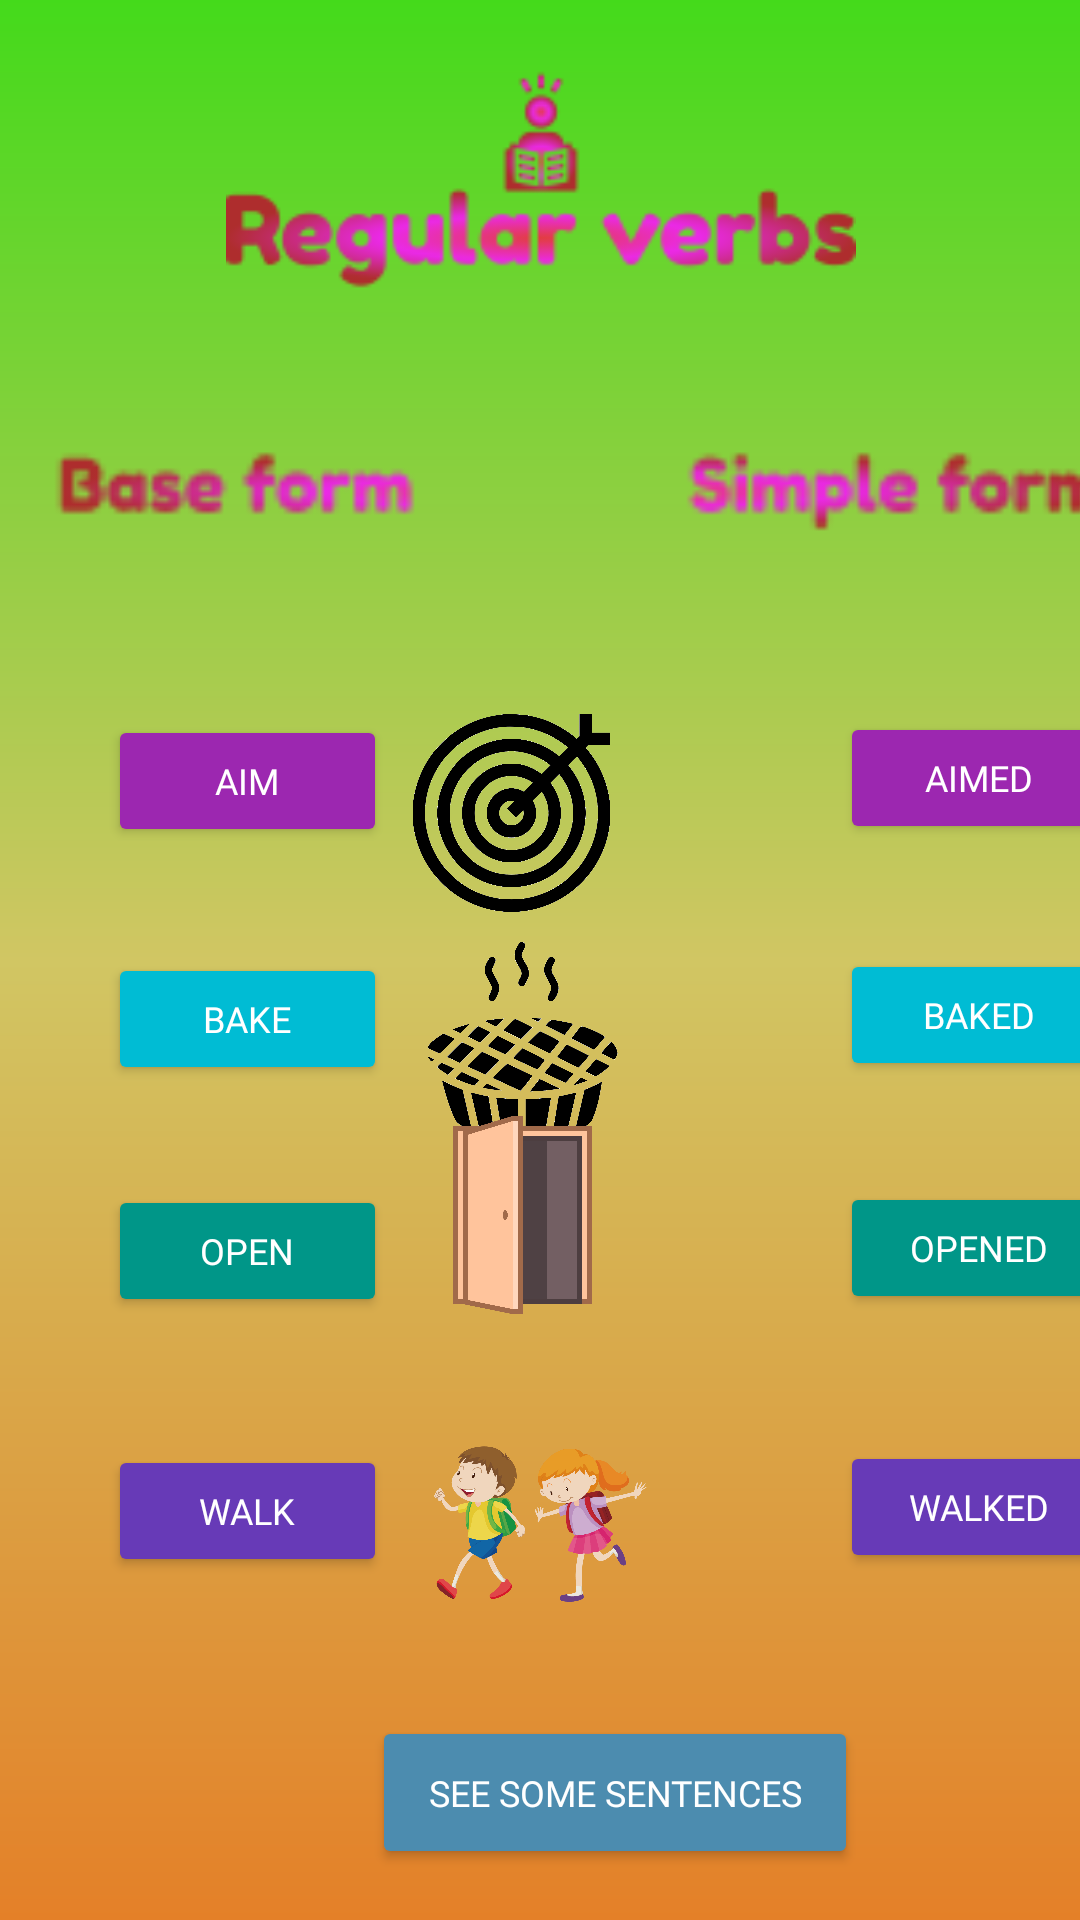

Here is an Android app screen rendered from its layout file. Give the layout XML and the strings, colors and styles it references.
<!-- AndroidManifest.xml: application theme Theme.EnglishApp -->
<!-- res/layout/activity_regular_verbs.xml -->
<?xml version="1.0" encoding="utf-8"?>
<androidx.constraintlayout.widget.ConstraintLayout xmlns:android="http://schemas.android.com/apk/res/android"
    xmlns:app="http://schemas.android.com/apk/res-auto"
    xmlns:tools="http://schemas.android.com/tools"
    android:layout_width="match_parent"
    android:layout_height="match_parent"
    android:background="@drawable/bg9"
    tools:context=".RegularVerbs">

    <Button
        android:id="@+id/button151"
        android:layout_width="162dp"
        android:layout_height="51dp"
        android:layout_marginStart="124dp"
        android:layout_marginLeft="124dp"
        android:fontFamily="@font/fredoka_one"
        android:text="See some sentences"
        android:textColor="#FFFFFF"
        android:textSize="12sp"
        app:backgroundTint="#4C8CAF"
        app:layout_constraintBottom_toBottomOf="parent"
        app:layout_constraintStart_toStartOf="parent"
        app:layout_constraintTop_toTopOf="parent"
        app:layout_constraintVertical_bias="0.971" />

    <ImageView
        android:id="@+id/imageView154"
        android:layout_width="415dp"
        android:layout_height="354dp"
        android:layout_marginTop="8dp"
        app:layout_constraintEnd_toEndOf="parent"
        app:layout_constraintHorizontal_bias="0.25"
        app:layout_constraintStart_toStartOf="parent"
        app:layout_constraintTop_toTopOf="parent"
        app:srcCompat="@drawable/tableirregular" />

    <Button
        android:id="@+id/button143"
        android:layout_width="93dp"
        android:layout_height="44dp"
        android:layout_marginStart="36dp"
        android:layout_marginLeft="36dp"
        android:fontFamily="@font/fredoka_one"
        android:text="aim"
        android:textColor="#FFFFFF"
        android:textSize="12sp"
        app:backgroundTint="#9C27B0"
        app:layout_constraintBottom_toBottomOf="parent"
        app:layout_constraintStart_toStartOf="parent"
        app:layout_constraintTop_toTopOf="parent"
        app:layout_constraintVertical_bias="0.4" />

    <Button
        android:id="@+id/button147"
        android:layout_width="93dp"
        android:layout_height="44dp"
        android:layout_marginStart="280dp"
        android:layout_marginLeft="280dp"
        android:fontFamily="@font/fredoka_one"
        android:text="aimed"
        android:textColor="#FFFFFF"
        android:textSize="12sp"
        app:backgroundTint="#9C27B0"
        app:layout_constraintBottom_toBottomOf="parent"
        app:layout_constraintStart_toStartOf="parent"
        app:layout_constraintTop_toTopOf="parent"
        app:layout_constraintVertical_bias="0.398" />

    <Button
        android:id="@+id/button148"
        android:layout_width="93dp"
        android:layout_height="44dp"
        android:layout_marginStart="280dp"
        android:layout_marginLeft="280dp"
        android:fontFamily="@font/fredoka_one"
        android:text="baked"
        android:textColor="#FFFFFF"
        android:textSize="12sp"
        app:backgroundTint="#00BCD4"
        app:layout_constraintBottom_toBottomOf="parent"
        app:layout_constraintStart_toStartOf="parent"
        app:layout_constraintTop_toTopOf="parent"
        app:layout_constraintVertical_bias="0.531" />

    <Button
        android:id="@+id/button149"
        android:layout_width="93dp"
        android:layout_height="44dp"
        android:layout_marginStart="280dp"
        android:layout_marginLeft="280dp"
        android:fontFamily="@font/fredoka_one"
        android:text="opened"
        android:textColor="#FFFFFF"
        android:textSize="12sp"
        app:backgroundTint="#009688"
        app:layout_constraintBottom_toBottomOf="parent"
        app:layout_constraintStart_toStartOf="parent"
        app:layout_constraintTop_toTopOf="parent"
        app:layout_constraintVertical_bias="0.661" />

    <Button
        android:id="@+id/button150"
        android:layout_width="93dp"
        android:layout_height="44dp"
        android:layout_marginStart="280dp"
        android:layout_marginLeft="280dp"
        android:fontFamily="@font/fredoka_one"
        android:text="walked"
        android:textColor="#FFFFFF"
        android:textSize="12sp"
        app:backgroundTint="#673AB7"
        app:layout_constraintBottom_toBottomOf="parent"
        app:layout_constraintStart_toStartOf="parent"
        app:layout_constraintTop_toTopOf="parent"
        app:layout_constraintVertical_bias="0.806" />

    <Button
        android:id="@+id/button144"
        android:layout_width="93dp"
        android:layout_height="44dp"
        android:layout_marginStart="36dp"
        android:layout_marginLeft="36dp"
        android:fontFamily="@font/fredoka_one"
        android:text="bake"
        android:textColor="#FFFFFF"
        android:textSize="12sp"
        app:backgroundTint="#00BCD4"
        app:layout_constraintBottom_toBottomOf="parent"
        app:layout_constraintStart_toStartOf="parent"
        app:layout_constraintTop_toTopOf="parent"
        app:layout_constraintVertical_bias="0.533" />

    <Button
        android:id="@+id/button145"
        android:layout_width="93dp"
        android:layout_height="44dp"
        android:layout_marginStart="36dp"
        android:layout_marginLeft="36dp"
        android:fontFamily="@font/fredoka_one"
        android:text="open"
        android:textColor="#FFFFFF"
        android:textSize="12sp"
        app:backgroundTint="#009688"
        app:layout_constraintBottom_toBottomOf="parent"
        app:layout_constraintStart_toStartOf="parent"
        app:layout_constraintTop_toTopOf="parent"
        app:layout_constraintVertical_bias="0.663" />

    <Button
        android:id="@+id/button146"
        android:layout_width="93dp"
        android:layout_height="44dp"
        android:layout_marginStart="36dp"
        android:layout_marginLeft="36dp"
        android:fontFamily="@font/fredoka_one"
        android:text="walk"
        android:textColor="#FFFFFF"
        android:textSize="12sp"
        app:backgroundTint="#673AB7"
        app:layout_constraintBottom_toBottomOf="parent"
        app:layout_constraintStart_toStartOf="parent"
        app:layout_constraintTop_toTopOf="parent"
        app:layout_constraintVertical_bias="0.808" />

    <ImageView
        android:id="@+id/imageView143"
        android:layout_width="438dp"
        android:layout_height="210dp"
        app:layout_constraintBottom_toBottomOf="parent"
        app:layout_constraintEnd_toEndOf="parent"
        app:layout_constraintStart_toStartOf="parent"
        app:layout_constraintTop_toTopOf="parent"
        app:layout_constraintVertical_bias="0.0"
        app:srcCompat="@drawable/regularverbs" />

    <ImageView
        android:id="@+id/imageView155"
        android:layout_width="77dp"
        android:layout_height="66dp"
        android:layout_marginBottom="336dp"
        app:layout_constraintBottom_toBottomOf="parent"
        app:layout_constraintEnd_toEndOf="parent"
        app:layout_constraintHorizontal_bias="0.467"
        app:layout_constraintStart_toStartOf="parent"
        app:srcCompat="@drawable/aim" />

    <ImageView
        android:id="@+id/imageView156"
        android:layout_width="77dp"
        android:layout_height="66dp"
        android:layout_marginBottom="260dp"
        app:layout_constraintBottom_toBottomOf="parent"
        app:layout_constraintEnd_toEndOf="parent"
        app:layout_constraintHorizontal_bias="0.479"
        app:layout_constraintStart_toStartOf="parent"
        app:srcCompat="@drawable/bake" />

    <ImageView
        android:id="@+id/imageView157"
        android:layout_width="77dp"
        android:layout_height="66dp"
        app:layout_constraintBottom_toBottomOf="parent"
        app:layout_constraintEnd_toEndOf="parent"
        app:layout_constraintHorizontal_bias="0.479"
        app:layout_constraintStart_toStartOf="parent"
        app:layout_constraintTop_toTopOf="parent"
        app:layout_constraintVertical_bias="0.648"
        app:srcCompat="@drawable/open" />

    <ImageView
        android:id="@+id/imageView158"
        android:layout_width="71dp"
        android:layout_height="64dp"
        android:layout_marginBottom="100dp"
        app:layout_constraintBottom_toBottomOf="parent"
        app:layout_constraintEnd_toEndOf="parent"
        app:layout_constraintStart_toStartOf="parent"
        app:srcCompat="@drawable/walk" />

</androidx.constraintlayout.widget.ConstraintLayout>
<!-- resources referenced by this layout -->
<resources>
  <!-- drawable aim: png bitmap (drawable, 98688 bytes) -->
  <!-- drawable bake: png bitmap (drawable, 75460 bytes) -->
  <!-- drawable bg9 (drawable) -->
  <?xml version="1.0" encoding="utf-8"?>
  <shape xmlns:android="http://schemas.android.com/apk/res/android">
      <gradient
          android:startColor="#44DA1B"
          android:centerColor="#D1C663"
          android:endColor="#E48028"
          android:angle="270"/>
  
  
  </shape>
  <!-- drawable open: png bitmap (drawable, 31155 bytes) -->
  <!-- drawable regularverbs: png bitmap (drawable, 9583 bytes) -->
  <!-- drawable tableirregular: png bitmap (drawable, 4277 bytes) -->
  <!-- drawable walk: png bitmap (drawable, 61356 bytes) -->
  <style name="Theme.EnglishApp" parent="Theme.MaterialComponents.DayNight.DarkActionBar">
          
          <item name="colorPrimary">@color/purple_500</item>
          <item name="colorPrimaryVariant">@color/purple_700</item>
          <item name="colorOnPrimary">@color/white</item>
          
          <item name="colorSecondary">@color/teal_200</item>
          <item name="colorSecondaryVariant">@color/teal_700</item>
          <item name="colorOnSecondary">@color/black</item>
          
          <item name="android:statusBarColor" tools:targetApi="l">?attr/colorPrimaryVariant</item>
          
      </style>
  <color name="purple_500">#FF6200EE</color>
  <color name="purple_700">#FF3700B3</color>
  <color name="white">#FFFFFFFF</color>
  <color name="teal_200">#FF03DAC5</color>
  <color name="teal_700">#FF018786</color>
  <color name="black">#FF000000</color>
</resources>
